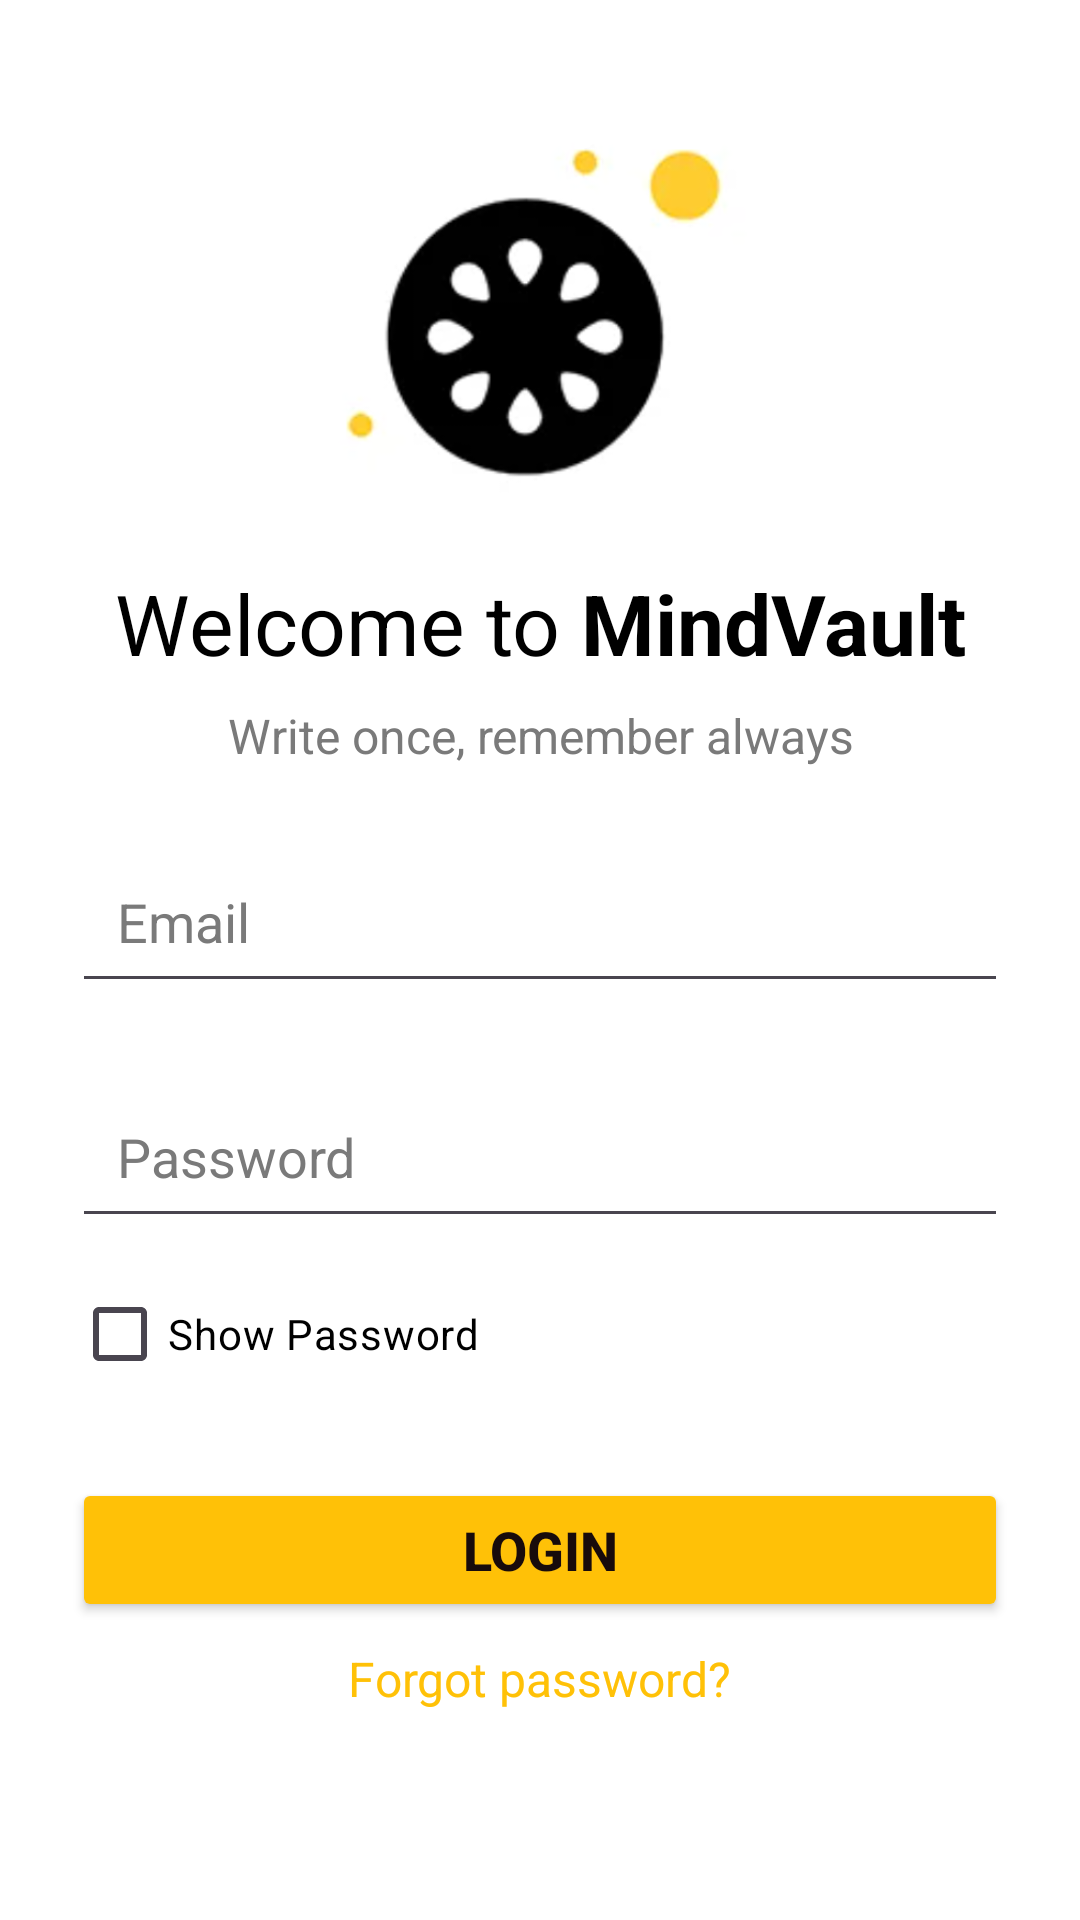

Reconstruct the res/layout file that produces this screen, plus the resources it refers to.
<!-- AndroidManifest.xml: application theme Theme.MyNote -->
<!-- res/layout/activity_main.xml -->
<?xml version="1.0" encoding="utf-8"?>
<RelativeLayout
    xmlns:android="http://schemas.android.com/apk/res/android"
    xmlns:tools="http://schemas.android.com/tools"
    android:layout_width="match_parent"
    android:layout_height="match_parent"
    android:background="#FFFFFF"
    android:padding="24dp"
    tools:context=".MainActivity">

    <ImageView
        android:id="@+id/mainImageView"
        android:layout_width="match_parent"
        android:layout_height="160dp"
        android:layout_centerHorizontal="true"
        android:src="@drawable/icon"/>

    <LinearLayout
        android:id="@+id/welcomeTitleLayout"
        android:layout_width="wrap_content"
        android:layout_height="wrap_content"
        android:layout_below="@+id/mainImageView"
        android:layout_centerHorizontal="true"
        android:orientation="horizontal">

        <TextView
            android:layout_width="wrap_content"
            android:layout_height="wrap_content"
            android:layout_marginTop="5dp"
            android:gravity="center"
            android:text="Welcome to "
            android:textColor="#000000"
            android:textSize="28sp"/>

        <TextView
            android:layout_width="wrap_content"
            android:layout_height="wrap_content"
            android:layout_marginTop="5dp"
            android:gravity="center"
            android:text="MindVault"
            android:textColor="#000000"
            android:textSize="28sp"
            android:textStyle="bold"/>
    </LinearLayout>

    <TextView
        android:id="@+id/mainSubtitleTextView"
        android:layout_width="match_parent"
        android:layout_height="wrap_content"
        android:layout_below="@+id/welcomeTitleLayout"
        android:layout_marginTop="8dp"
        android:gravity="center"
        android:text="Write once, remember always"
        android:textColor="#7A7A7A"
        android:textSize="16sp"/>

    <EditText
        android:id="@+id/loginemailid"
        android:layout_width="match_parent"
        android:layout_height="wrap_content"
        android:layout_below="@+id/mainSubtitleTextView"
        android:layout_marginTop="24dp"
        android:hint="Email"
        android:inputType="textEmailAddress"
        android:padding="15dp"
        android:textColor="#000000"
        android:textColorHint="#7A7A7A"/>

    <EditText
        android:id="@+id/loginpasswordid"
        android:layout_width="match_parent"
        android:layout_height="wrap_content"
        android:layout_below="@+id/loginemailid"
        android:layout_marginTop="24dp"
        android:hint="Password"
        android:inputType="textPassword"
        android:padding="15dp"
        android:textColor="#000000"
        android:textColorHint="#7A7A7A"/>

    <LinearLayout
        android:id="@+id/showPasswordLayoutMain"
        android:layout_width="match_parent"
        android:layout_height="wrap_content"
        android:layout_below="@+id/loginpasswordid"
        android:layout_marginTop="8dp"
        android:orientation="horizontal">

        <CheckBox
            android:id="@+id/showPasswordCheckbox"
            android:layout_width="wrap_content"
            android:layout_height="wrap_content"
            android:text="Show Password"
            android:textColor="#000000"/>

        <TextView
            android:id="@+id/showPasswordText"
            android:layout_width="wrap_content"
            android:layout_height="wrap_content"
            android:layout_marginStart="8dp"
            android:text=""
            android:textColor="#7A7A7A"
            android:textSize="14sp"/>
    </LinearLayout>

    <Button
        android:id="@+id/loginloginid"
        android:layout_width="match_parent"
        android:layout_height="wrap_content"
        android:layout_below="@+id/showPasswordLayoutMain"
        android:layout_marginTop="24dp"
        android:backgroundTint="#FFC107"
        android:text="LOGIN"
        android:textColor="#180B0B"
        android:textSize="18sp"
        android:textStyle="bold"/>

    <TextView
        android:id="@+id/loginforgotpasswordid"
        android:layout_width="wrap_content"
        android:layout_height="wrap_content"
        android:layout_below="@+id/loginloginid"
        android:layout_centerHorizontal="true"
        android:layout_marginTop="8dp"
        android:gravity="center"
        android:text="Forgot password?"
        android:textColor="#FFC107"
        android:textSize="16sp"/>

    <LinearLayout
        android:id="@+id/registerPromptLayout"
        android:layout_width="wrap_content"
        android:layout_height="wrap_content"
        android:layout_below="@+id/loginforgotpasswordid"
        android:layout_centerHorizontal="true"
        android:layout_marginTop="24dp"
        android:orientation="horizontal">

        <TextView
            android:layout_width="wrap_content"
            android:layout_height="wrap_content"
            android:text="Don't have an account?"
            android:layout_marginTop="65dp"
            android:textColor="#0D0C0B"
            android:textSize="14sp"/>

        <TextView
            android:id="@+id/loginregisterid"
            android:layout_width="wrap_content"
            android:layout_height="wrap_content"
            android:layout_marginTop="65dp"
            android:text="  Register!"
            android:textColor="#FFC107"
            android:textSize="14sp"/>
    </LinearLayout>

    <ProgressBar
        android:id="@+id/loginprogressid"
        android:layout_width="wrap_content"
        android:layout_height="wrap_content"
        android:layout_centerInParent="true"
        android:visibility="gone"/>
</RelativeLayout>
<!-- resources referenced by this layout -->
<resources>
  <!-- drawable icon: png bitmap (drawable, 49406 bytes) -->
  <style name="Theme.MyNote" parent="Base.Theme.MyNote" />
  <style name="Base.Theme.MyNote" parent="Theme.Material3.DayNight.NoActionBar">
          <item name="colorPrimary">@color/color3</item>        <item name="colorPrimaryVariant">@color/purple_700</item>
          <item name="colorOnPrimary">@android:color/black</item> <item name="colorSecondary">@color/teal_200</item>
          <item name="colorOnSecondary">@android:color/black</item>
      </style>
  <color name="color3">#cfffa5</color>
  <color name="purple_700">#3700B3</color>
  <color name="teal_200">#03DAC5</color>
</resources>
